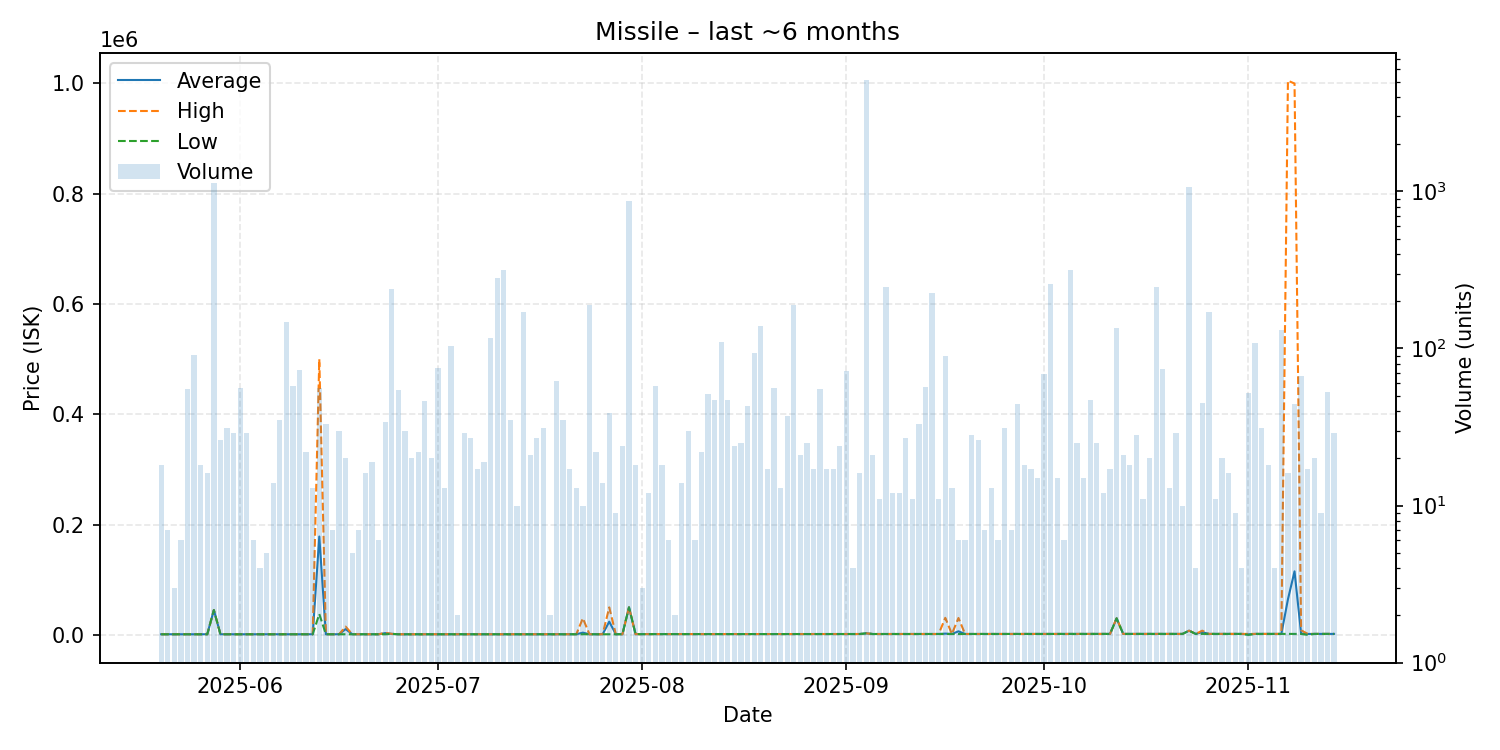

The data file committed next to this chart (first rows):
date, average, highest, lowest, order_count, volume
2025-05-20, 1111, 1111, 1111, 5, 18
2025-05-21, 1111, 1111, 1111, 3, 7
2025-05-22, 1111, 1111, 1111, 3, 3
2025-05-23, 1111, 1111, 1111, 6, 6
2025-05-24, 1111, 1111, 1111, 10, 55
2025-05-25, 1112, 1112, 1111, 11, 91
2025-05-26, 1113, 1114, 1113, 6, 18
2025-05-27, 1116, 1116, 1114, 3, 16
2025-05-28, 44970, 44970, 44970, 21, 1134
2025-05-29, 1116, 1116, 1116, 6, 26
2025-05-30, 1116, 1116, 1116, 11, 31
2025-05-31, 1116, 1116, 1116, 2, 29
2025-06-01, 1120, 1120, 1116, 10, 56
2025-06-02, 1120, 1120, 1120, 8, 29
2025-06-03, 1120, 1120, 1120, 4, 6
2025-06-04, 1120, 1120, 1120, 4, 4
2025-06-05, 1120, 1121, 1120, 5, 5
2025-06-06, 1120, 1120, 1120, 4, 14
2025-06-07, 1126, 1131, 1120, 11, 35
2025-06-08, 1131, 1131, 1131, 8, 147
2025-06-09, 1131, 1131, 1131, 7, 58
2025-06-10, 1131, 1131, 1131, 7, 73
2025-06-11, 1130, 1131, 1130, 8, 22
2025-06-12, 1131, 1131, 1131, 5, 13
2025-06-13, 178340, 500000, 37820, 9, 56
2025-06-14, 1132, 1132, 1131, 9, 33
2025-06-15, 1131, 1131, 1131, 6, 7
2025-06-16, 1131, 1131, 1131, 8, 30
2025-06-17, 10542, 14990, 1131, 7, 20
2025-06-18, 1131, 1131, 1131, 3, 5
2025-06-19, 1131, 1131, 1131, 5, 7
2025-06-20, 1131, 1131, 1131, 5, 16
2025-06-21, 1131, 1131, 1131, 7, 19
2025-06-22, 1131, 1131, 1131, 4, 6
2025-06-23, 3204, 3648, 1131, 5, 34
2025-06-24, 1832, 1832, 1832, 7, 240
2025-06-25, 1123, 1131, 1100, 11, 54
2025-06-26, 1131, 1131, 1131, 7, 30
2025-06-27, 1134, 1135, 1132, 5, 20
2025-06-28, 1135, 1135, 1135, 7, 22
2025-06-29, 1133, 1135, 1130, 11, 46
2025-06-30, 1135, 1135, 1135, 7, 20
2025-07-01, 1131, 1135, 1131, 8, 75
2025-07-02, 1135, 1135, 1135, 7, 13
2025-07-03, 1135, 1135, 1135, 8, 103
2025-07-04, 1135, 1135, 1135, 2, 2
2025-07-05, 1135, 1136, 1135, 7, 29
2025-07-06, 1136, 1136, 1136, 7, 27
2025-07-07, 1138, 1138, 1138, 7, 17
2025-07-08, 1139, 1139, 1138, 8, 19
2025-07-09, 1139, 1139, 1139, 9, 116
2025-07-10, 1139, 1139, 1139, 7, 280
2025-07-11, 1140, 1140, 1140, 7, 316
2025-07-12, 1140, 1140, 1140, 5, 35
2025-07-13, 1140, 1140, 1140, 4, 10
2025-07-14, 1140, 1140, 1140, 8, 170
2025-07-15, 1140, 1140, 1140, 8, 21
2025-07-16, 1140, 1140, 1140, 6, 27
2025-07-17, 1141, 1141, 1141, 4, 31
2025-07-18, 1142, 1142, 1142, 2, 2
... 119 more rows
